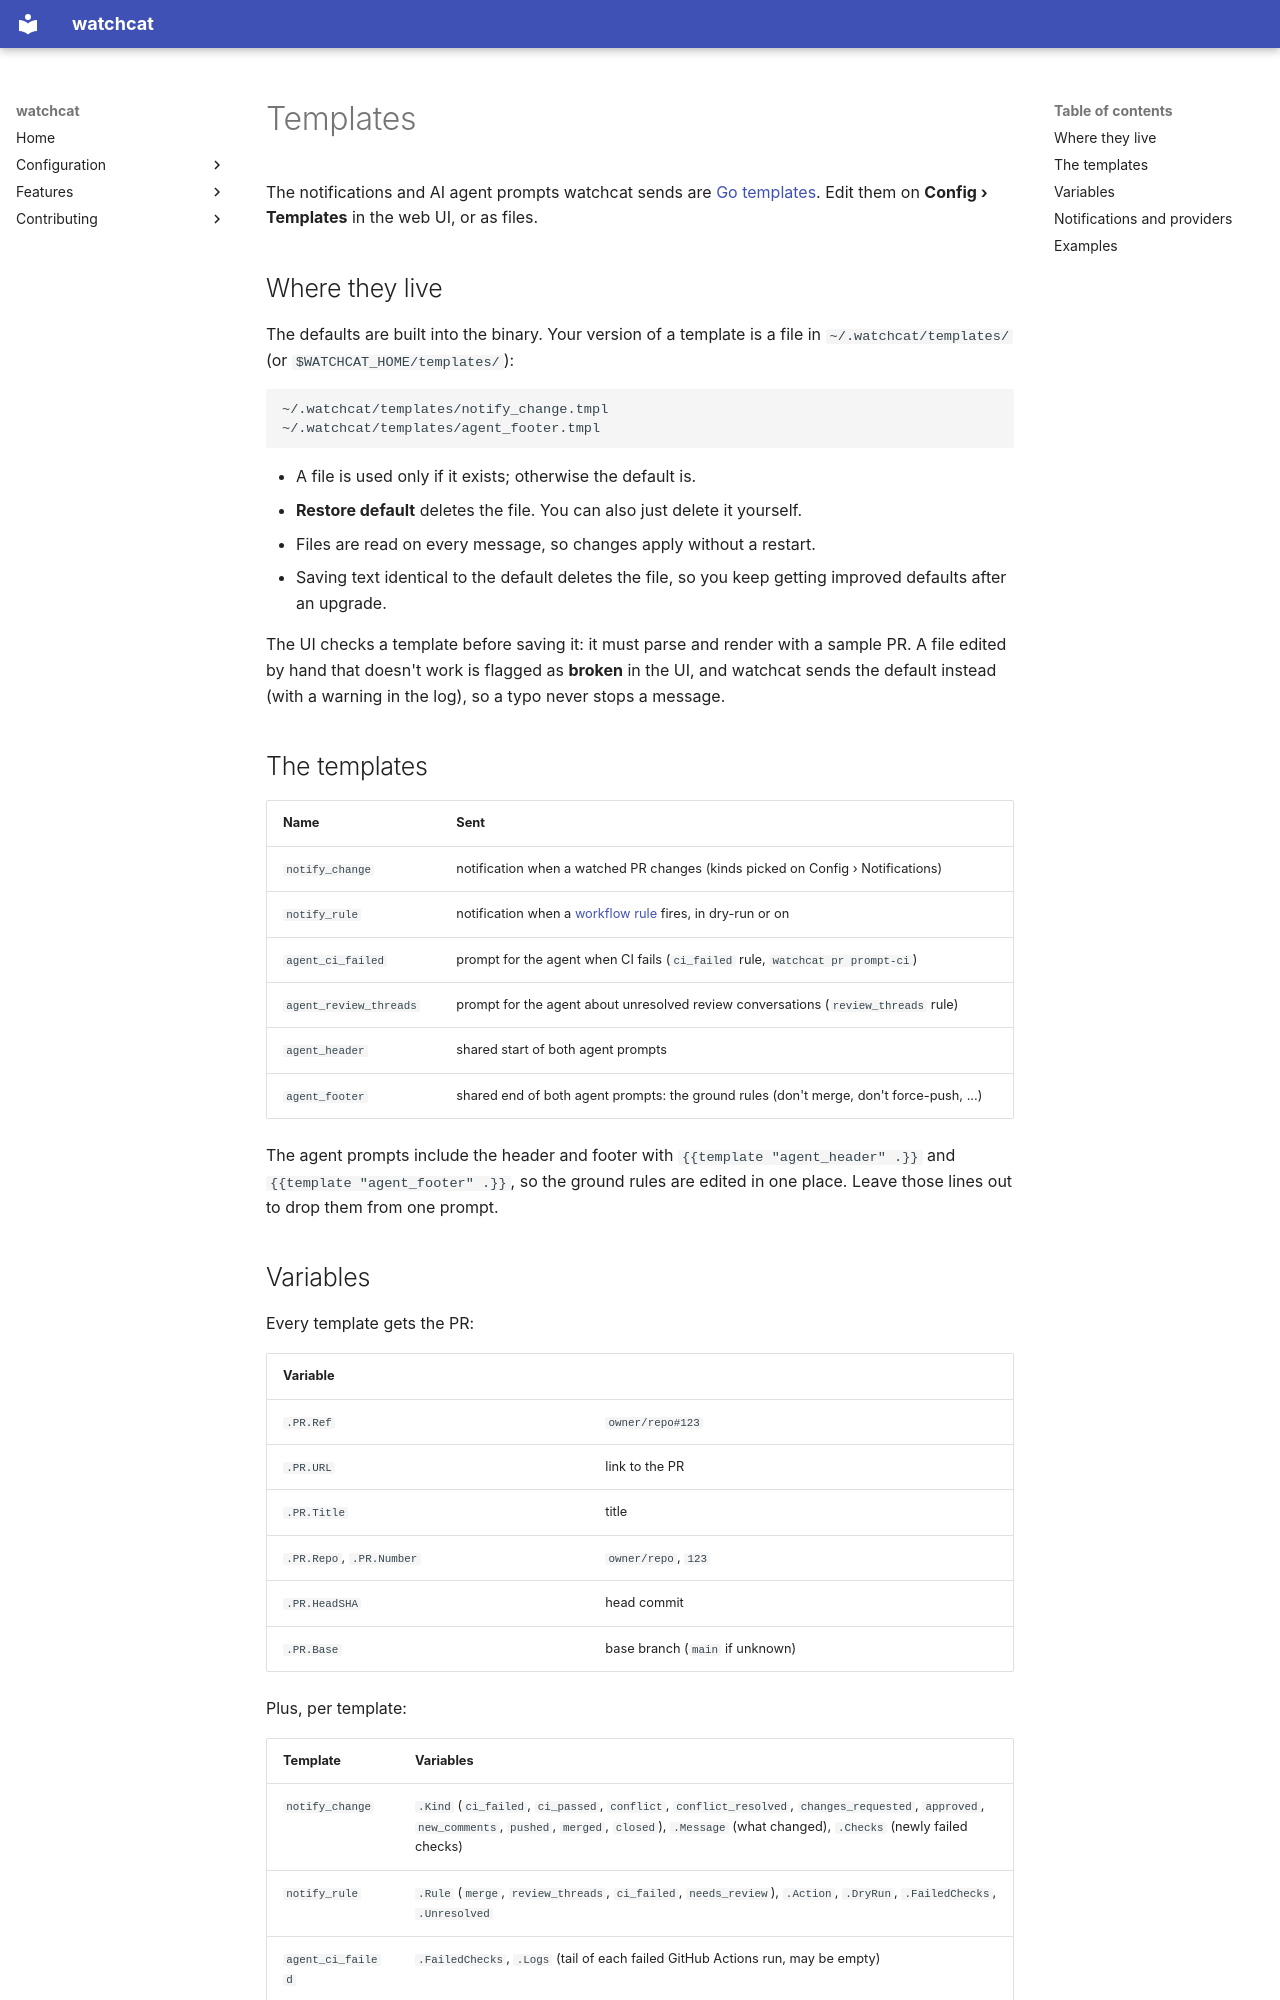

repository: binarycat0/watchcat · page: templates/index.html · generator: mkdocs

# Templates

The notifications and AI agent prompts watchcat sends are
[Go templates](https://pkg.go.dev/text/template). Edit them on
**Config › Templates** in the web UI, or as files.

## Where they live

The defaults are built into the binary. Your version of a template is a file
in `~/.watchcat/templates/` (or `$WATCHCAT_HOME/templates/`):

```
~/.watchcat/templates/notify_change.tmpl
~/.watchcat/templates/agent_footer.tmpl
```

- A file is used only if it exists; otherwise the default is.
- **Restore default** deletes the file. You can also just delete it yourself.
- Files are read on every message, so changes apply without a restart.
- Saving text identical to the default deletes the file, so you keep getting
  improved defaults after an upgrade.

The UI checks a template before saving it: it must parse and render with a
sample PR. A file edited by hand that doesn't work is flagged as **broken**
in the UI, and watchcat sends the default instead (with a warning in the log),
so a typo never stops a message.

## The templates

| Name | Sent |
|---|---|
| `notify_change` | notification when a watched PR changes (kinds picked on Config › Notifications) |
| `notify_rule` | notification when a [workflow rule](workflows.md) fires, in dry-run or on |
| `agent_ci_failed` | prompt for the agent when CI fails (`ci_failed` rule, `watchcat pr prompt-ci`) |
| `agent_review_threads` | prompt for the agent about unresolved review conversations (`review_threads` rule) |
| `agent_header` | shared start of both agent prompts |
| `agent_footer` | shared end of both agent prompts: the ground rules (don't merge, don't force-push, ...) |

The agent prompts include the header and footer with
`{{template "agent_header" .}}` and `{{template "agent_footer" .}}`, so the
ground rules are edited in one place. Leave those lines out to drop them from
one prompt.
